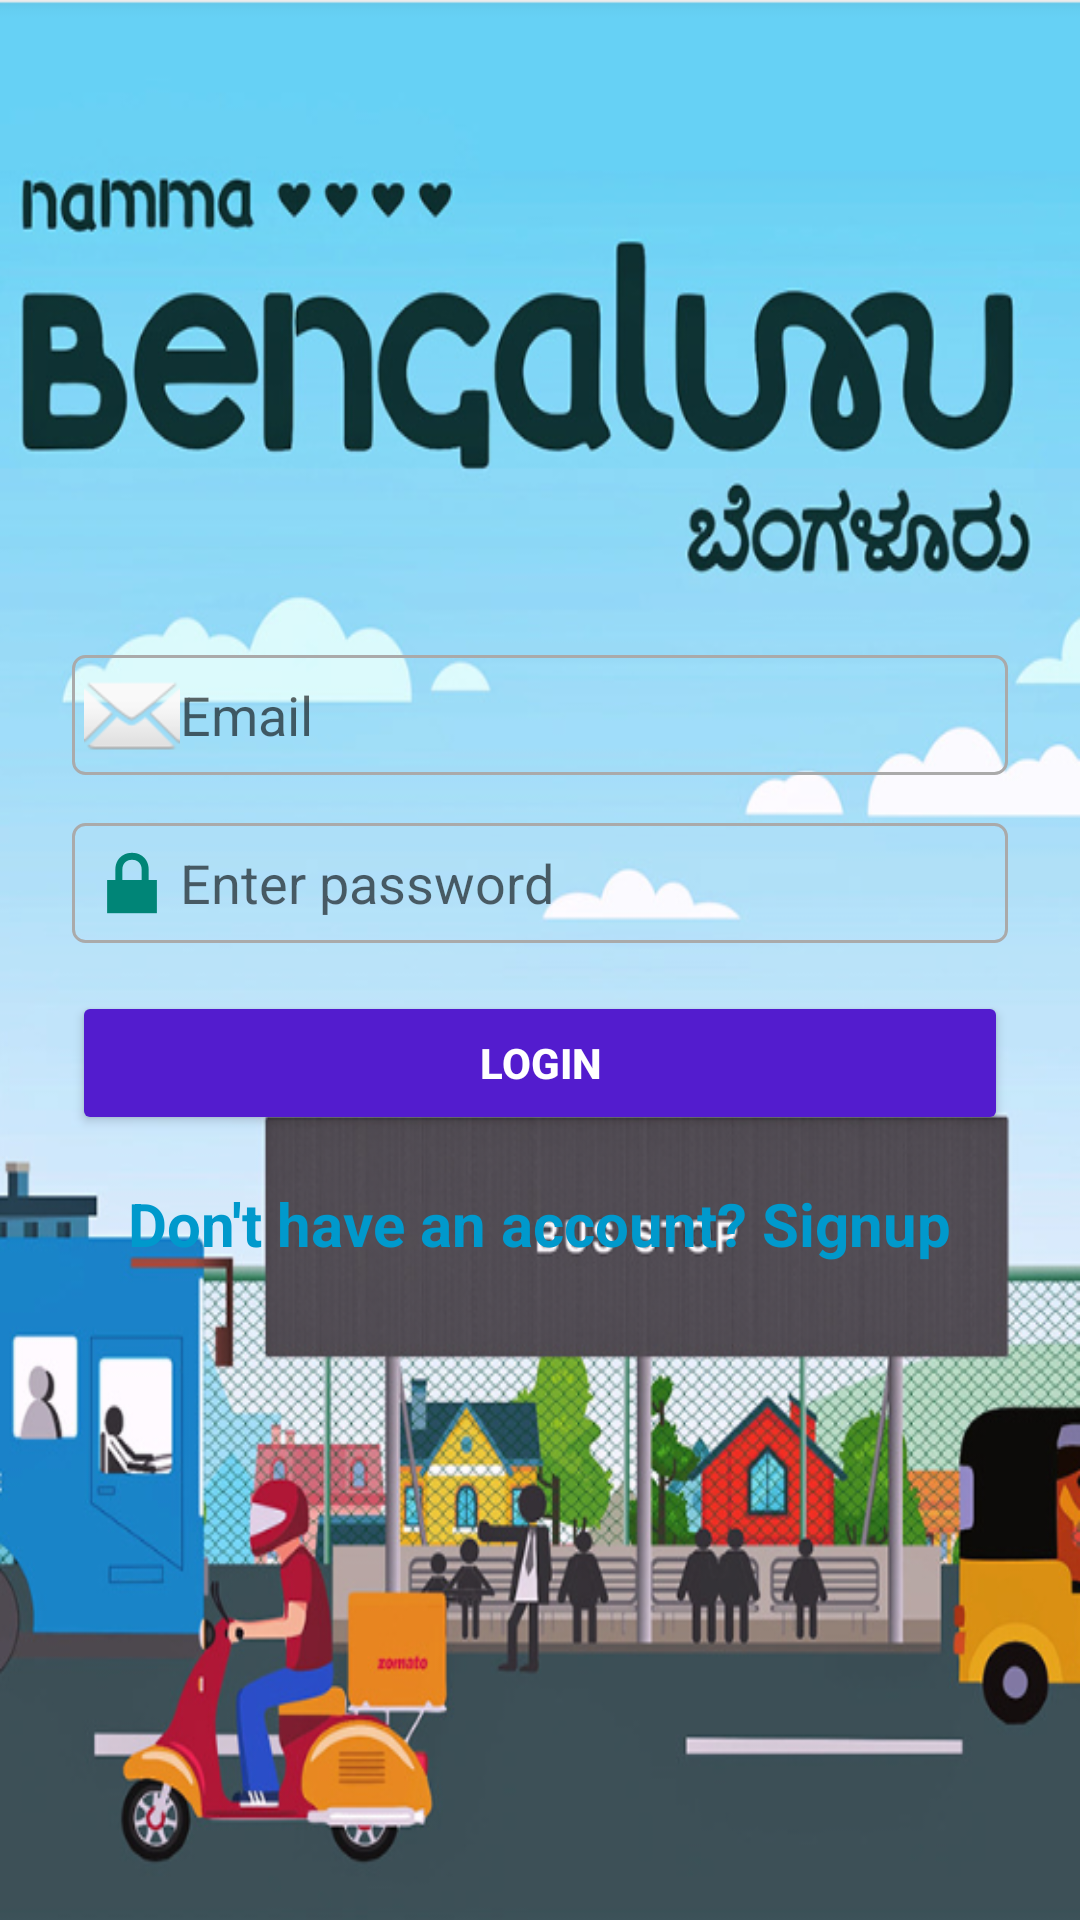

This screen was rendered from an Android layout file. Write that file and the resources it references.
<!-- AndroidManifest.xml: application theme Theme.Firebase -->
<!-- res/layout/activity_login.xml -->
<LinearLayout xmlns:android="http://schemas.android.com/apk/res/android"
    android:layout_width="match_parent"
    android:layout_height="match_parent"
    android:orientation="vertical"
    android:padding="24dp"
    android:background="@drawable/img"
    android:gravity="center"
    >


    <EditText
        android:id="@+id/etEmail"
        android:layout_width="match_parent"
        android:layout_height="wrap_content"
        android:hint="Email"
        android:inputType="textEmailAddress"
        android:drawableLeft="@android:drawable/ic_dialog_email"
        android:background="@drawable/edittext_border"
        android:layout_marginBottom="16dp"/>

    <LinearLayout
        android:layout_width="match_parent"
        android:layout_height="wrap_content"
        android:orientation="horizontal"
        android:layout_marginBottom="16dp">

        <EditText
            android:id="@+id/etPassword"
            android:layout_width="0dp"
            android:layout_height="wrap_content"
            android:layout_weight="1"
            android:hint="Enter password"
            android:inputType="textPassword"
            android:drawableLeft="@android:drawable/ic_lock_lock"
            android:background="@drawable/edittext_border"/>
    </LinearLayout>
    <Button
        android:id="@+id/btnLogin"
        android:layout_width="match_parent"
        android:layout_height="wrap_content"
        android:text="Login"
        android:backgroundTint="#531CCE"
        android:textColor="@android:color/white"
        android:textStyle="bold"
        android:layout_marginBottom="16dp"/>
    <TextView
        android:id="@+id/tvSignup"
        android:layout_width="wrap_content"
        android:layout_height="wrap_content"
        android:text="Don't have an account? Signup"
        android:textSize="20dp"
        android:textColor="@android:color/holo_blue_dark"
        android:layout_gravity="center"
        android:textStyle="bold"/>

    <ProgressBar
        android:id="@+id/progressBar"
        android:layout_width="wrap_content"
        android:layout_height="wrap_content"
        android:visibility="gone"
        android:layout_marginTop="16dp"/>
</LinearLayout>
<!-- resources referenced by this layout -->
<resources>
  <!-- drawable edittext_border (drawable) -->
  <shape xmlns:android="http://schemas.android.com/apk/res/android">
      <solid android:color="@android:color/transparent"/>
      <corners android:radius="4dp"/>
      <stroke android:width="1dp" android:color="@android:color/darker_gray"/>
      <padding android:left="4dp" android:top="4dp" android:right="4dp" android:bottom="4dp"/>
  </shape>
  <!-- drawable img: png bitmap (drawable, 395032 bytes) -->
  <style name="Theme.Firebase" parent="Theme.AppCompat.Light.NoActionBar" />
</resources>
